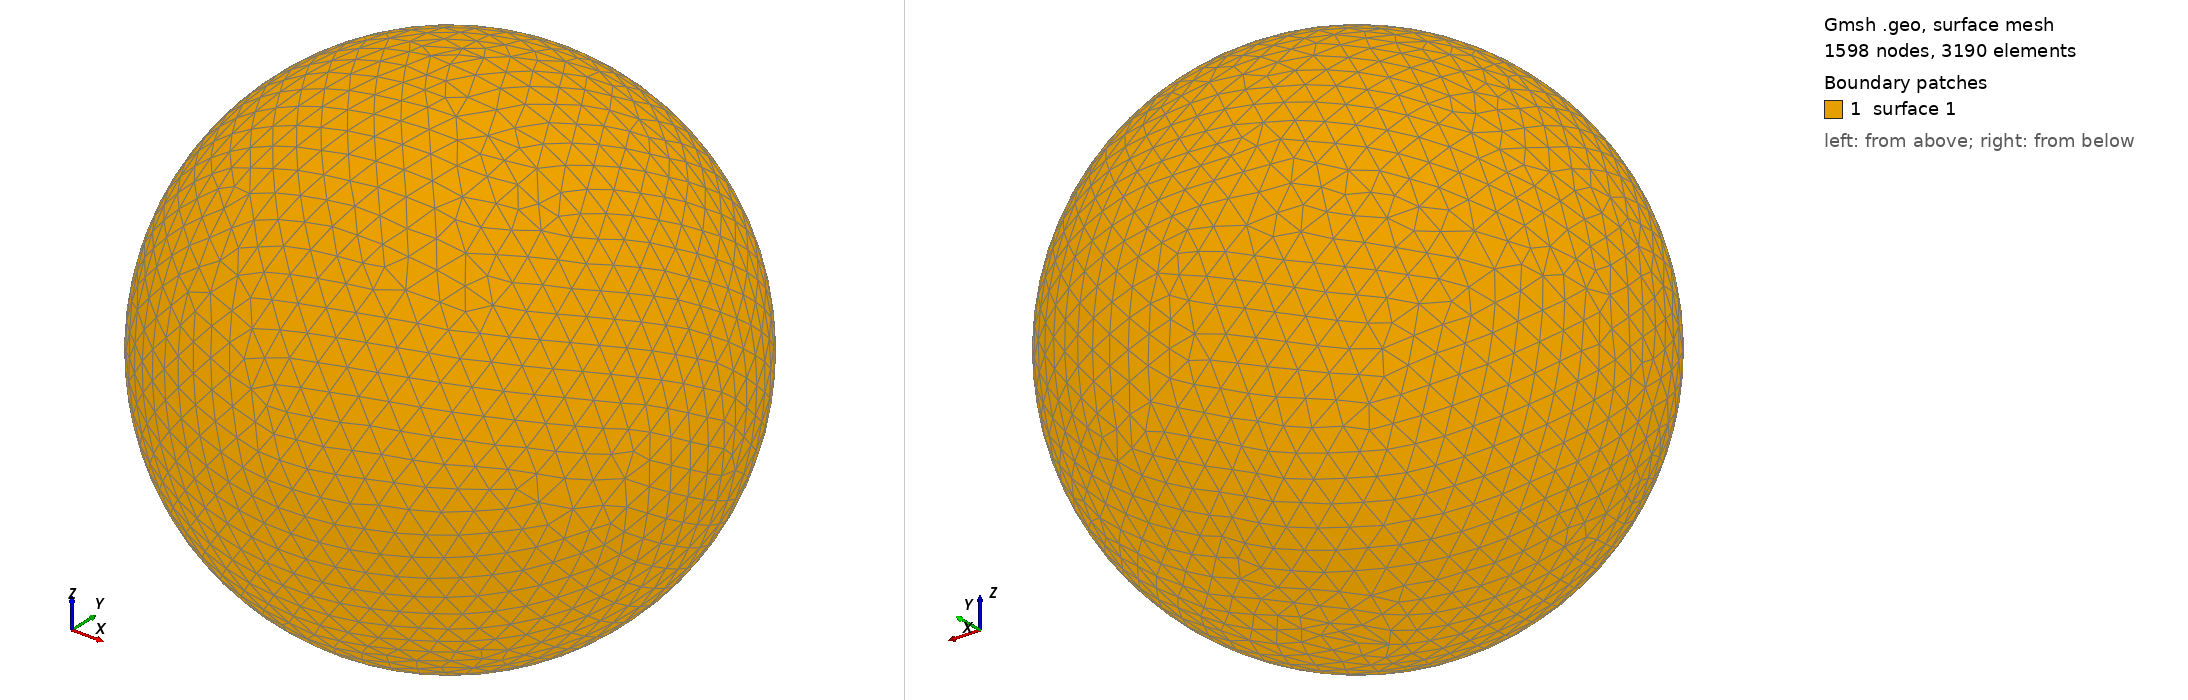

Gmsh geometry script, surface-meshed: 1598 nodes, 3190 surface elements. Boundary patches (legend numbers): 1 surface 1. Left view from above one corner, right view from below the opposite corner. The script declares no physical surfaces, so the legend lists its geometric surfaces. The drawing asked Gmsh for element sizes between 1% and 20% of the model's largest extent; the script's own settings can give other sizes.

=== shot1331.geo (drawn) ===
SetFactory("OpenCASCADE");
Point(1) = {0,0,0,0};
Sphere(1) = {0,0,0,0.03970000};
MeshSize{ PointsOf{ Surface{:}; } } = 0.003970000;
Mesh.ElementOrder=1;
Mesh.Format=39;
